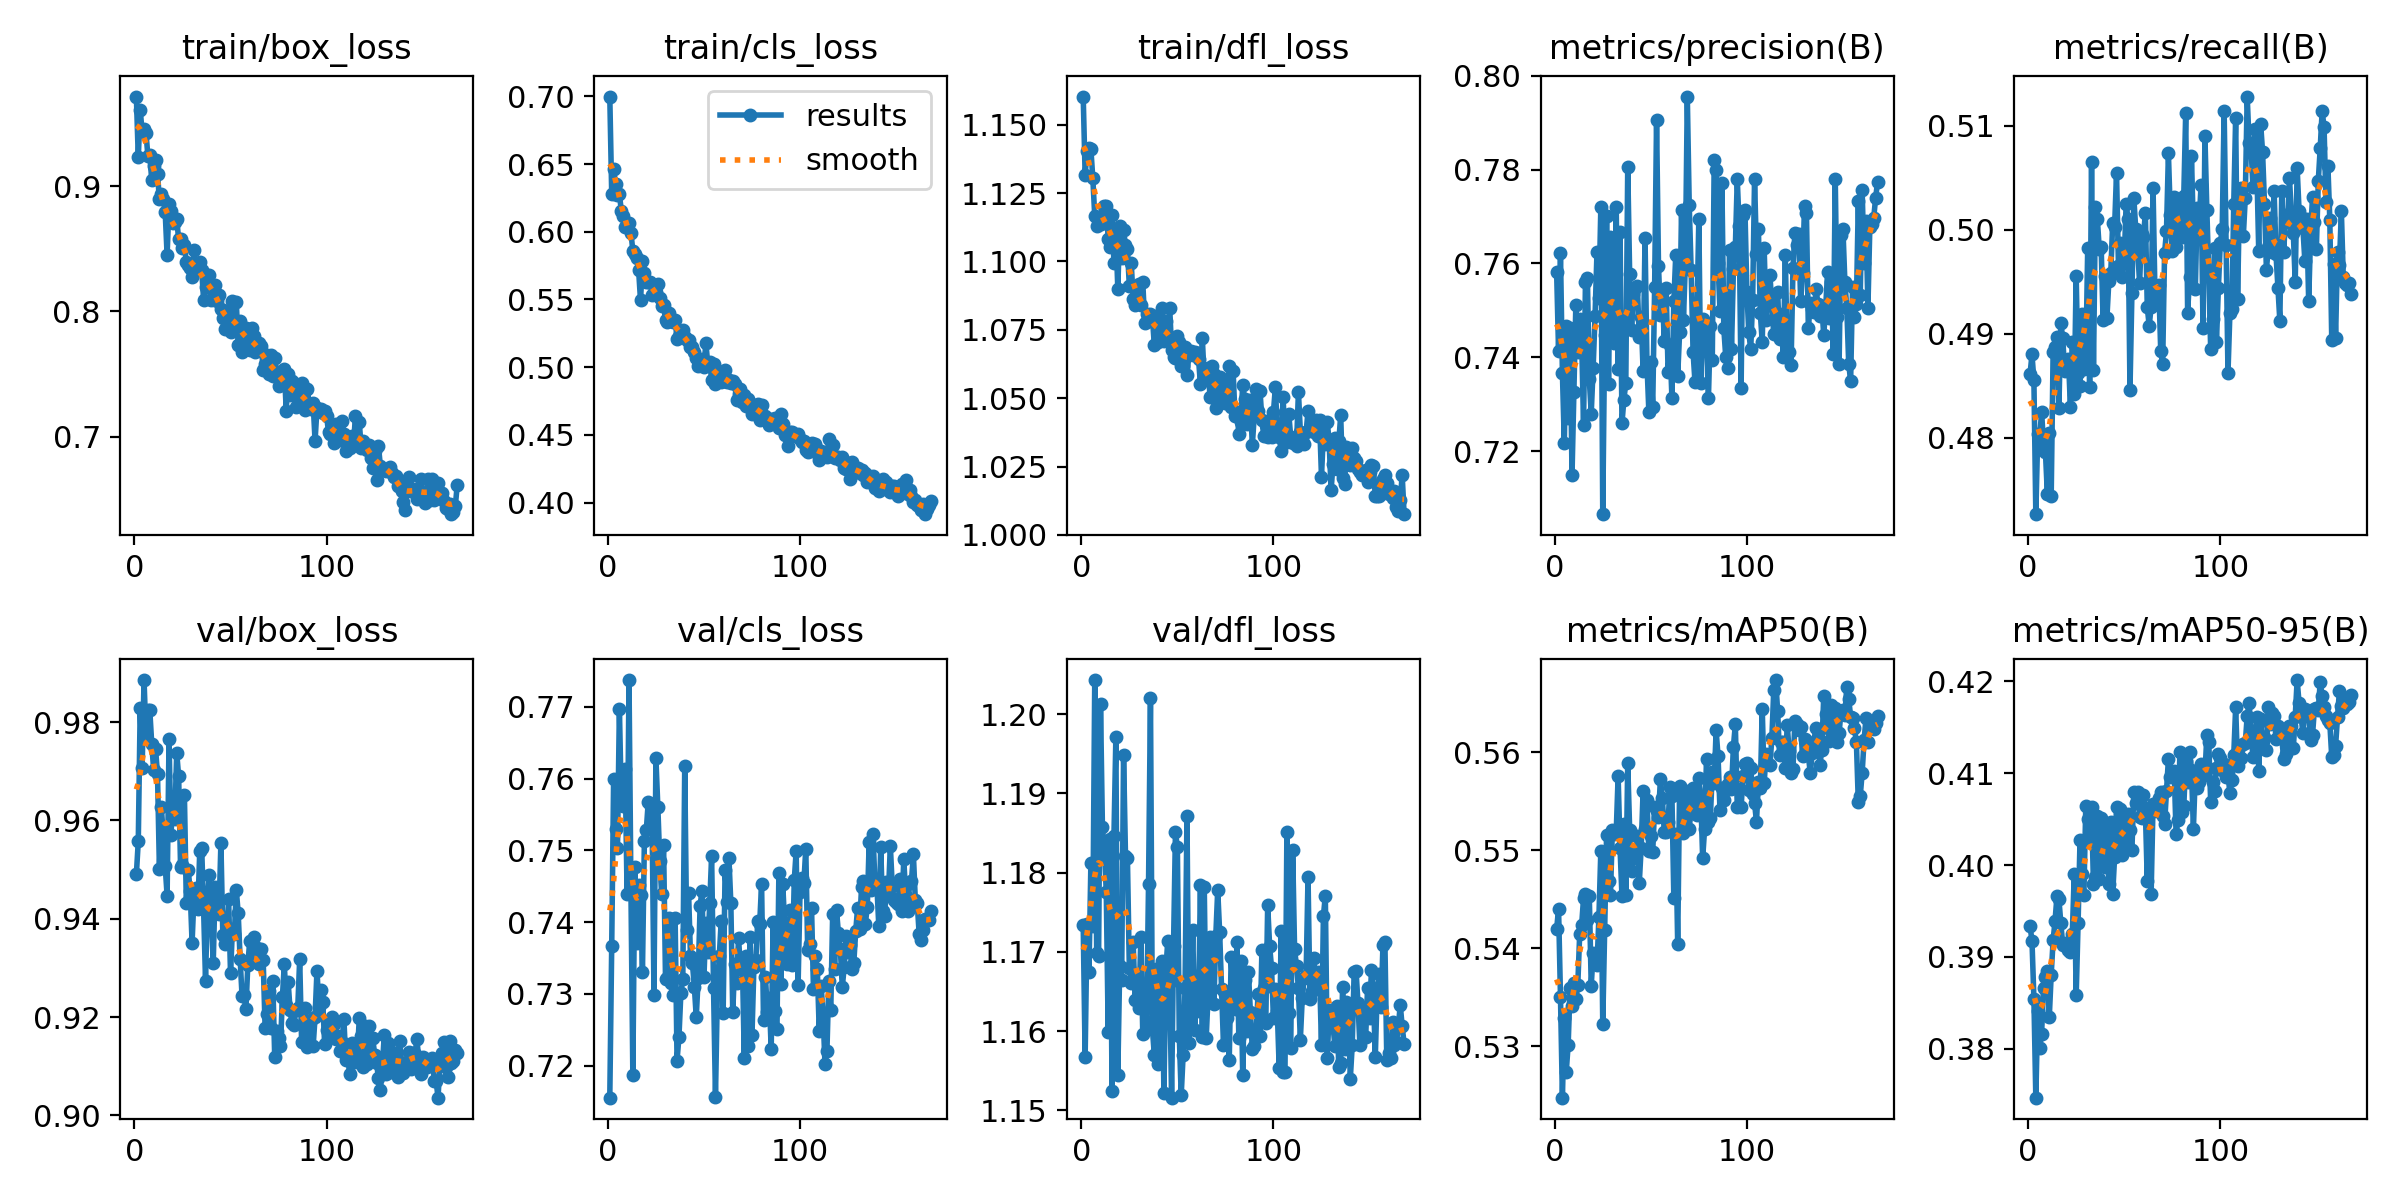

Data behind this chart, as committed beside it:
epoch, train/box_loss, train/cls_loss, train/dfl_loss, metrics/precision(B), metrics/recall(B), metrics/mAP50(B), metrics/mAP50-95(B), val/box_loss, val/cls_loss, val/dfl_loss, lr/pg0, lr/pg1, lr/pg2
1, 0.9715, 0.6998, 1.16, 0.7582, 0.4862, 0.542, 0.3934, 0.949, 0.7155, 1.173, 0.0001734, 0.0001734, 0.0001734
2, 0.9229, 0.6281, 1.132, 0.7414, 0.488, 0.5441, 0.3917, 0.9558, 0.7367, 1.157, 0.0003463, 0.0003463, 0.0003463
3, 0.961, 0.6462, 1.14, 0.7622, 0.4855, 0.5351, 0.3855, 0.983, 0.76, 1.173, 0.0005173, 0.0005173, 0.0005173
4, 0.9433, 0.6354, 1.141, 0.7367, 0.4727, 0.5248, 0.3747, 0.9707, 0.753, 1.167, 0.000516, 0.000516, 0.000516
5, 0.9456, 0.627, 1.141, 0.7217, 0.4803, 0.5329, 0.3841, 0.9886, 0.7503, 1.181, 0.0005129, 0.0005129, 0.0005129
6, 0.9425, 0.6275, 1.13, 0.7466, 0.48, 0.5274, 0.3801, 0.9773, 0.7698, 1.173, 0.0005098, 0.0005098, 0.0005098
7, 0.9241, 0.6157, 1.117, 0.727, 0.4825, 0.5302, 0.3817, 0.9824, 0.7568, 1.204, 0.0005067, 0.0005067, 0.0005067
8, 0.9248, 0.6114, 1.113, 0.7462, 0.4793, 0.536, 0.3866, 0.9824, 0.7562, 1.17, 0.0005035, 0.0005035, 0.0005035
9, 0.9046, 0.6038, 1.116, 0.7149, 0.4787, 0.5341, 0.3878, 0.9756, 0.7613, 1.169, 0.0005003, 0.0005003, 0.0005003
10, 0.9164, 0.6052, 1.114, 0.7326, 0.4746, 0.5365, 0.3885, 0.9703, 0.744, 1.201, 0.0004972, 0.0004972, 0.0004972
11, 0.9205, 0.6063, 1.117, 0.7512, 0.4805, 0.5348, 0.3835, 0.9745, 0.7737, 1.186, 0.0004941, 0.0004941, 0.0004941
12, 0.9099, 0.5994, 1.12, 0.7411, 0.4744, 0.5362, 0.3881, 0.9695, 0.7448, 1.183, 0.0004911, 0.0004911, 0.0004911
13, 0.8893, 0.586, 1.12, 0.7481, 0.4883, 0.5415, 0.3918, 0.9501, 0.7187, 1.178, 0.0004879, 0.0004879, 0.0004879
14, 0.8939, 0.5834, 1.108, 0.7442, 0.4887, 0.5423, 0.3939, 0.9627, 0.7477, 1.16, 0.000485, 0.000485, 0.000485
15, 0.8895, 0.5806, 1.105, 0.7257, 0.4897, 0.5451, 0.3966, 0.9566, 0.7371, 1.184, 0.0004818, 0.0004818, 0.0004818
16, 0.8792, 0.5717, 1.117, 0.7561, 0.4828, 0.5455, 0.3963, 0.9507, 0.7451, 1.153, 0.0004787, 0.0004787, 0.0004787
17, 0.845, 0.5493, 1.099, 0.7569, 0.491, 0.5429, 0.3937, 0.9447, 0.7438, 1.185, 0.0004755, 0.0004755, 0.0004755
18, 0.8856, 0.578, 1.111, 0.7353, 0.4896, 0.5453, 0.3913, 0.9765, 0.733, 1.197, 0.0004724, 0.0004724, 0.0004724
19, 0.8801, 0.5696, 1.09, 0.728, 0.4864, 0.5362, 0.3915, 0.957, 0.7513, 1.154, 0.0004692, 0.0004692, 0.0004692
20, 0.8702, 0.5633, 1.113, 0.7378, 0.4868, 0.5395, 0.3915, 0.9642, 0.7528, 1.168, 0.000466, 0.000466, 0.000466
21, 0.8716, 0.5628, 1.101, 0.7489, 0.4875, 0.5391, 0.3908, 0.9603, 0.7567, 1.167, 0.0004633, 0.0004633, 0.0004633
22, 0.8735, 0.563, 1.111, 0.7625, 0.483, 0.5383, 0.3905, 0.9738, 0.7564, 1.195, 0.0004601, 0.0004601, 0.0004601
23, 0.8575, 0.5536, 1.106, 0.7526, 0.4892, 0.5432, 0.3926, 0.969, 0.7547, 1.182, 0.000457, 0.000457, 0.000457
24, 0.8576, 0.5538, 1.105, 0.772, 0.4842, 0.55, 0.3991, 0.9506, 0.7299, 1.182, 0.0004538, 0.0004538, 0.0004538
25, 0.8508, 0.5558, 1.091, 0.7066, 0.4956, 0.5323, 0.3858, 0.951, 0.7629, 1.168, 0.0004507, 0.0004507, 0.0004507
26, 0.853, 0.5611, 1.099, 0.7447, 0.4862, 0.5419, 0.3937, 0.9652, 0.7561, 1.166, 0.0004476, 0.0004476, 0.0004476
27, 0.8393, 0.5507, 1.086, 0.7701, 0.485, 0.5516, 0.4027, 0.9433, 0.7486, 1.171, 0.0004444, 0.0004444, 0.0004444
28, 0.8367, 0.5453, 1.084, 0.7342, 0.4919, 0.5469, 0.399, 0.9499, 0.7439, 1.164, 0.0004413, 0.0004413, 0.0004413
29, 0.8349, 0.5458, 1.085, 0.7656, 0.4866, 0.5454, 0.3968, 0.9457, 0.7507, 1.167, 0.0004382, 0.0004382, 0.0004382
30, 0.8272, 0.535, 1.092, 0.7576, 0.4871, 0.5521, 0.4064, 0.9351, 0.732, 1.163, 0.000435, 0.000435, 0.000435
31, 0.8493, 0.533, 1.084, 0.7431, 0.4983, 0.5516, 0.405, 0.9448, 0.7322, 1.172, 0.0004319, 0.0004319, 0.0004319
32, 0.8359, 0.5403, 1.092, 0.7721, 0.4849, 0.5518, 0.4025, 0.9464, 0.7406, 1.16, 0.0004287, 0.0004287, 0.0004287
33, 0.8358, 0.5341, 1.078, 0.7375, 0.5065, 0.5576, 0.4063, 0.942, 0.7315, 1.163, 0.0004256, 0.0004256, 0.0004256
34, 0.8393, 0.5334, 1.081, 0.7667, 0.4865, 0.5502, 0.3979, 0.9539, 0.7298, 1.161, 0.0004225, 0.0004225, 0.0004225
35, 0.8328, 0.535, 1.078, 0.7259, 0.5022, 0.5453, 0.3988, 0.9543, 0.7406, 1.179, 0.0004187, 0.0004187, 0.0004187
36, 0.8091, 0.5205, 1.081, 0.731, 0.5011, 0.5527, 0.4054, 0.9419, 0.7207, 1.202, 0.0004155, 0.0004155, 0.0004155
37, 0.8195, 0.5231, 1.08, 0.7346, 0.4982, 0.5454, 0.3985, 0.9273, 0.724, 1.16, 0.0004124, 0.0004124, 0.0004124
38, 0.8289, 0.5256, 1.069, 0.7806, 0.4984, 0.5588, 0.4051, 0.944, 0.7302, 1.157, 0.0004099, 0.0004099, 0.0004099
39, 0.8291, 0.5276, 1.08, 0.7577, 0.4914, 0.5521, 0.4006, 0.9489, 0.7321, 1.168, 0.0004068, 0.0004068, 0.0004068
40, 0.8087, 0.5222, 1.071, 0.7458, 0.4956, 0.5479, 0.3998, 0.9406, 0.7617, 1.156, 0.0004037, 0.0004037, 0.0004037
41, 0.8173, 0.5202, 1.071, 0.7534, 0.4916, 0.5493, 0.4041, 0.9309, 0.739, 1.165, 0.0004005, 0.0004005, 0.0004005
42, 0.8211, 0.5203, 1.083, 0.7547, 0.4951, 0.5495, 0.398, 0.9465, 0.7441, 1.169, 0.0003974, 0.0003974, 0.0003974
43, 0.8083, 0.5148, 1.071, 0.7551, 0.4959, 0.5515, 0.4047, 0.9439, 0.7352, 1.152, 0.0003943, 0.0003943, 0.0003943
44, 0.8134, 0.5148, 1.078, 0.7443, 0.5007, 0.5466, 0.3968, 0.941, 0.7343, 1.168, 0.0003911, 0.0003911, 0.0003911
45, 0.8018, 0.5113, 1.072, 0.7486, 0.5003, 0.5503, 0.4009, 0.9555, 0.731, 1.171, 0.000388, 0.000388, 0.000388
46, 0.7946, 0.5069, 1.083, 0.7371, 0.5055, 0.5561, 0.4063, 0.9366, 0.7267, 1.166, 0.0003848, 0.0003848, 0.0003848
47, 0.786, 0.5011, 1.068, 0.7654, 0.4965, 0.5522, 0.4019, 0.9348, 0.7322, 1.152, 0.0003817, 0.0003817, 0.0003817
48, 0.7866, 0.5013, 1.065, 0.7388, 0.4987, 0.5551, 0.4061, 0.9361, 0.7423, 1.171, 0.0003786, 0.0003786, 0.0003786
49, 0.8009, 0.506, 1.065, 0.7283, 0.4955, 0.5499, 0.4011, 0.944, 0.7444, 1.185, 0.0003754, 0.0003754, 0.0003754
50, 0.7835, 0.5005, 1.073, 0.739, 0.4971, 0.5515, 0.405, 0.9289, 0.7323, 1.183, 0.0003723, 0.0003723, 0.0003723
51, 0.8084, 0.5178, 1.07, 0.7295, 0.5025, 0.5499, 0.4021, 0.9379, 0.7399, 1.159, 0.0003692, 0.0003692, 0.0003692
52, 0.7919, 0.5023, 1.062, 0.755, 0.501, 0.5544, 0.4056, 0.9369, 0.7359, 1.152, 0.000366, 0.000366, 0.000366
53, 0.8077, 0.504, 1.062, 0.7906, 0.4846, 0.554, 0.4038, 0.9459, 0.7426, 1.157, 0.0003629, 0.0003629, 0.0003629
54, 0.773, 0.4905, 1.069, 0.7596, 0.494, 0.5534, 0.4016, 0.9411, 0.7492, 1.165, 0.0003597, 0.0003597, 0.0003597
55, 0.7923, 0.5027, 1.059, 0.749, 0.5031, 0.5573, 0.4079, 0.9319, 0.7307, 1.187, 0.0003566, 0.0003566, 0.0003566
56, 0.7676, 0.4879, 1.066, 0.7542, 0.5001, 0.5553, 0.4068, 0.9243, 0.7156, 1.159, 0.0003535, 0.0003535, 0.0003535
57, 0.7821, 0.4958, 1.067, 0.7435, 0.4981, 0.5519, 0.408, 0.9244, 0.7305, 1.163, 0.0003503, 0.0003503, 0.0003503
58, 0.7865, 0.4968, 1.066, 0.7547, 0.4949, 0.5519, 0.4052, 0.9216, 0.7353, 1.173, 0.0003472, 0.0003472, 0.0003472
59, 0.7739, 0.4888, 1.067, 0.7369, 0.4996, 0.5529, 0.4052, 0.9306, 0.7402, 1.16, 0.000344, 0.000344, 0.000344
60, 0.7693, 0.4899, 1.067, 0.7427, 0.4994, 0.5565, 0.4076, 0.9355, 0.7274, 1.167, 0.0003409, 0.0003409, 0.0003409
... 108 more rows
